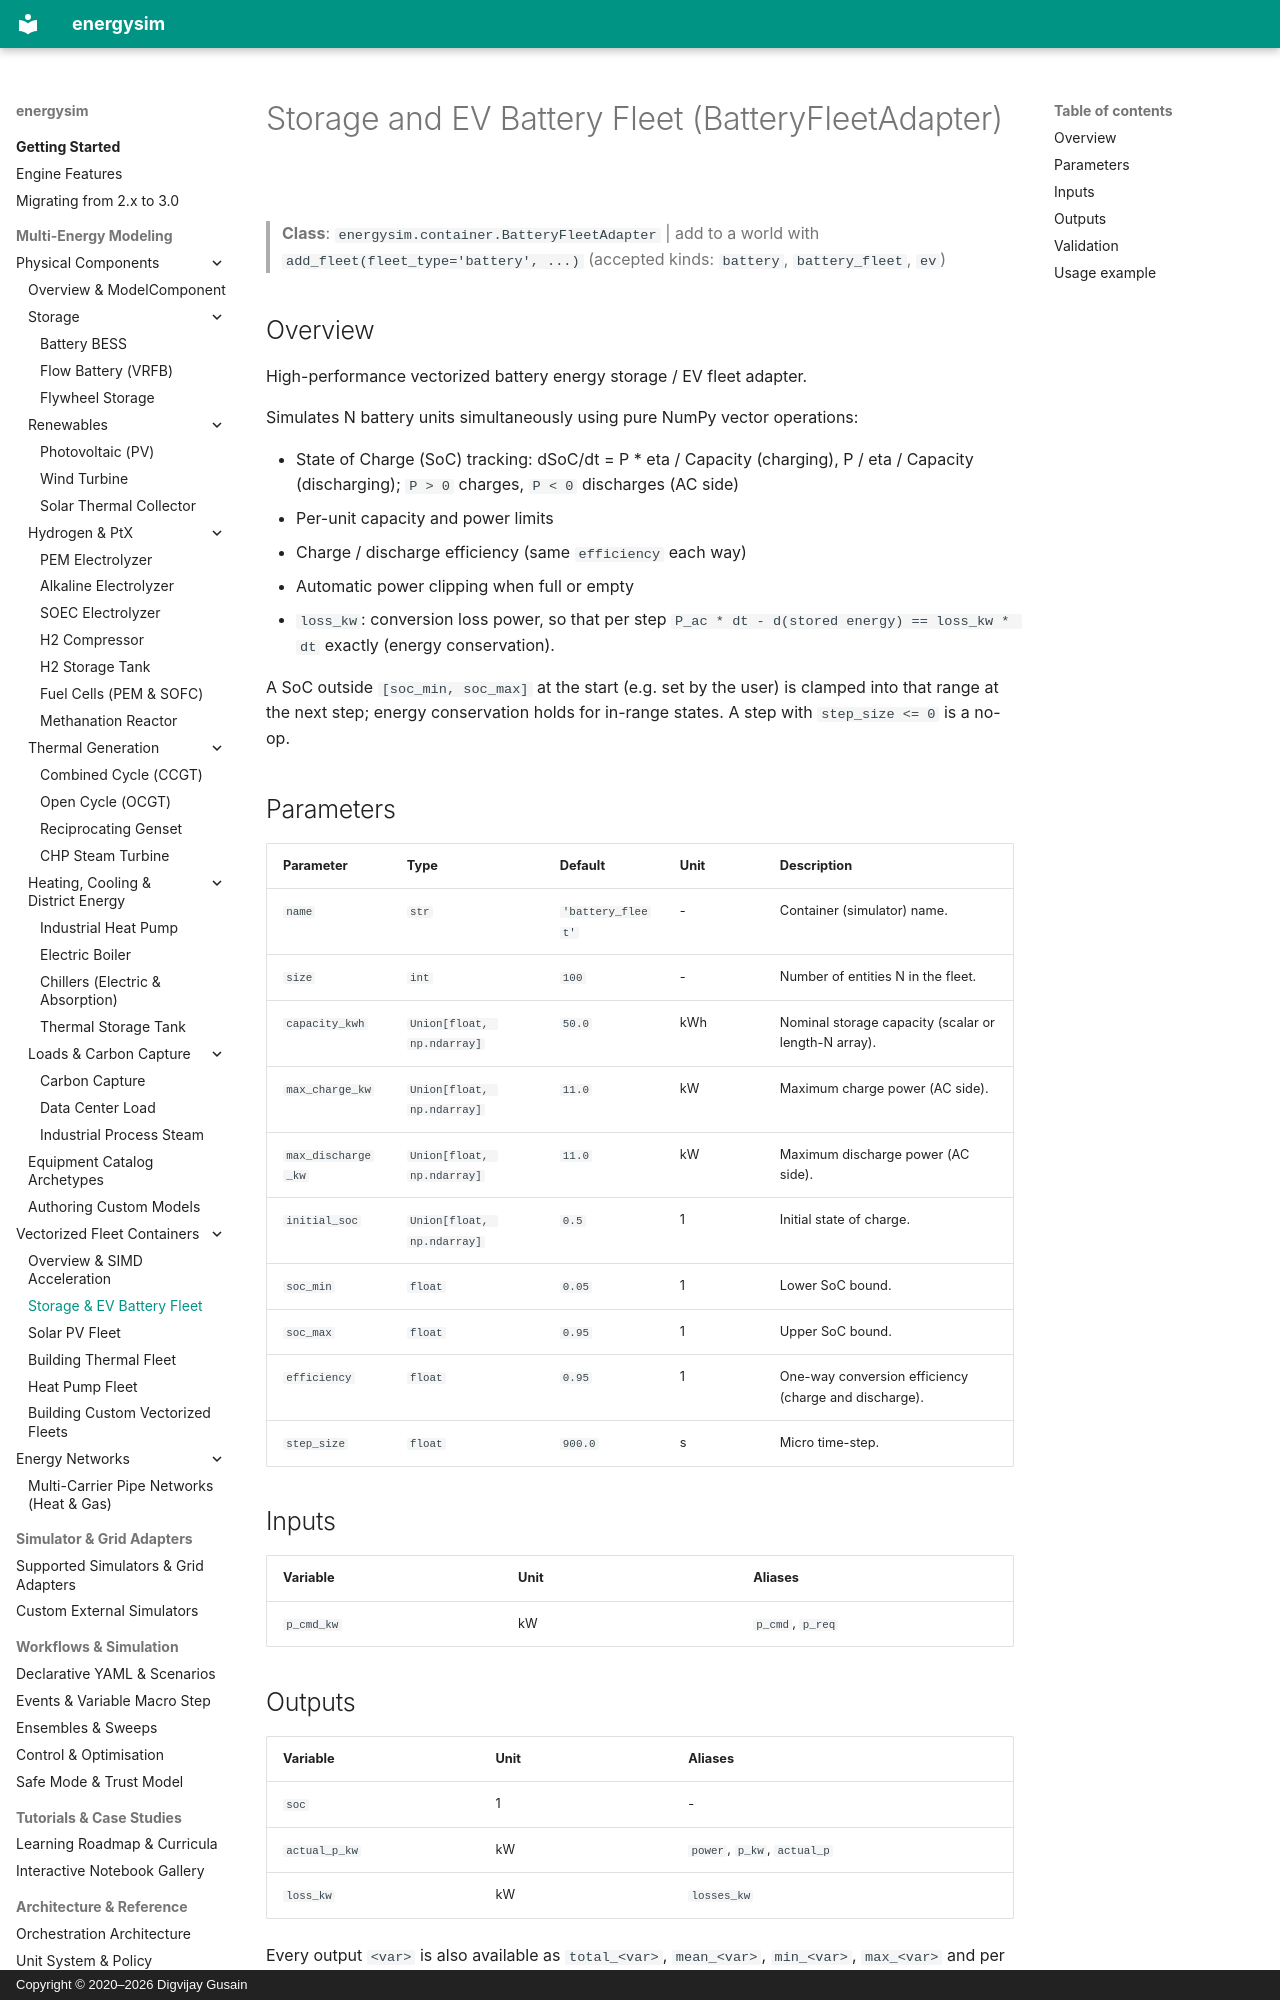

repository: dgusain1/energysim · page: containers/storage_fleet/index.html · generator: mkdocs · copyright: Copyright © 2020–2026 Digvijay Gusain

<!-- Generated by scripts/generate_reference_docs.py. Do not edit by hand. -->

# Storage and EV Battery Fleet (BatteryFleetAdapter)

> **Class**: `energysim.container.BatteryFleetAdapter` | add to a world with `add_fleet(fleet_type='battery', ...)` (accepted kinds: `battery`, `battery_fleet`, `ev`)

## Overview

High-performance vectorized battery energy storage / EV fleet adapter.

Simulates N battery units simultaneously using pure NumPy vector operations:

  - State of Charge (SoC) tracking: dSoC/dt = P * eta / Capacity (charging),
    P / eta / Capacity (discharging); ``P > 0`` charges, ``P < 0`` discharges (AC side)
  - Per-unit capacity and power limits
  - Charge / discharge efficiency (same ``efficiency`` each way)
  - Automatic power clipping when full or empty
  - ``loss_kw``: conversion loss power, so that per step
    ``P_ac * dt - d(stored energy) == loss_kw * dt`` exactly (energy conservation).

A SoC outside ``[soc_min, soc_max]`` at the start (e.g. set by the user) is clamped into
that range at the next step; energy conservation holds for in-range states. A step with
``step_size <= 0`` is a no-op.

## Parameters

| Parameter | Type | Default | Unit | Description |
|---|---|---|---|---|
| `name` | `str` | `'battery_fleet'` | - | Container (simulator) name. |
| `size` | `int` | `100` | - | Number of entities N in the fleet. |
| `capacity_kwh` | `Union[float, np.ndarray]` | `50.0` | kWh | Nominal storage capacity (scalar or length-N array). |
| `max_charge_kw` | `Union[float, np.ndarray]` | `11.0` | kW | Maximum charge power (AC side). |
| `max_discharge_kw` | `Union[float, np.ndarray]` | `11.0` | kW | Maximum discharge power (AC side). |
| `initial_soc` | `Union[float, np.ndarray]` | `0.5` | 1 | Initial state of charge. |
| `soc_min` | `float` | `0.05` | 1 | Lower SoC bound. |
| `soc_max` | `float` | `0.95` | 1 | Upper SoC bound. |
| `efficiency` | `float` | `0.95` | 1 | One-way conversion efficiency (charge and discharge). |
| `step_size` | `float` | `900.0` | s | Micro time-step. |

## Inputs

| Variable | Unit | Aliases |
|---|---|---|
| `p_cmd_kw` | kW | `p_cmd`, `p_req` |

## Outputs

| Variable | Unit | Aliases |
|---|---|---|
| `soc` | 1 | - |
| `actual_p_kw` | kW | `power`, `p_kw`, `actual_p` |
| `loss_kw` | kW | `losses_kw` |

Every output `<var>` is also available as `total_<var>`, `mean_<var>`, `min_<var>`, `max_<var>` and per entity as `<var>[i]`. Units that read `unspecified` are not declared by the container; connections to or from them are never rescaled (see [Units](../units.md)).
